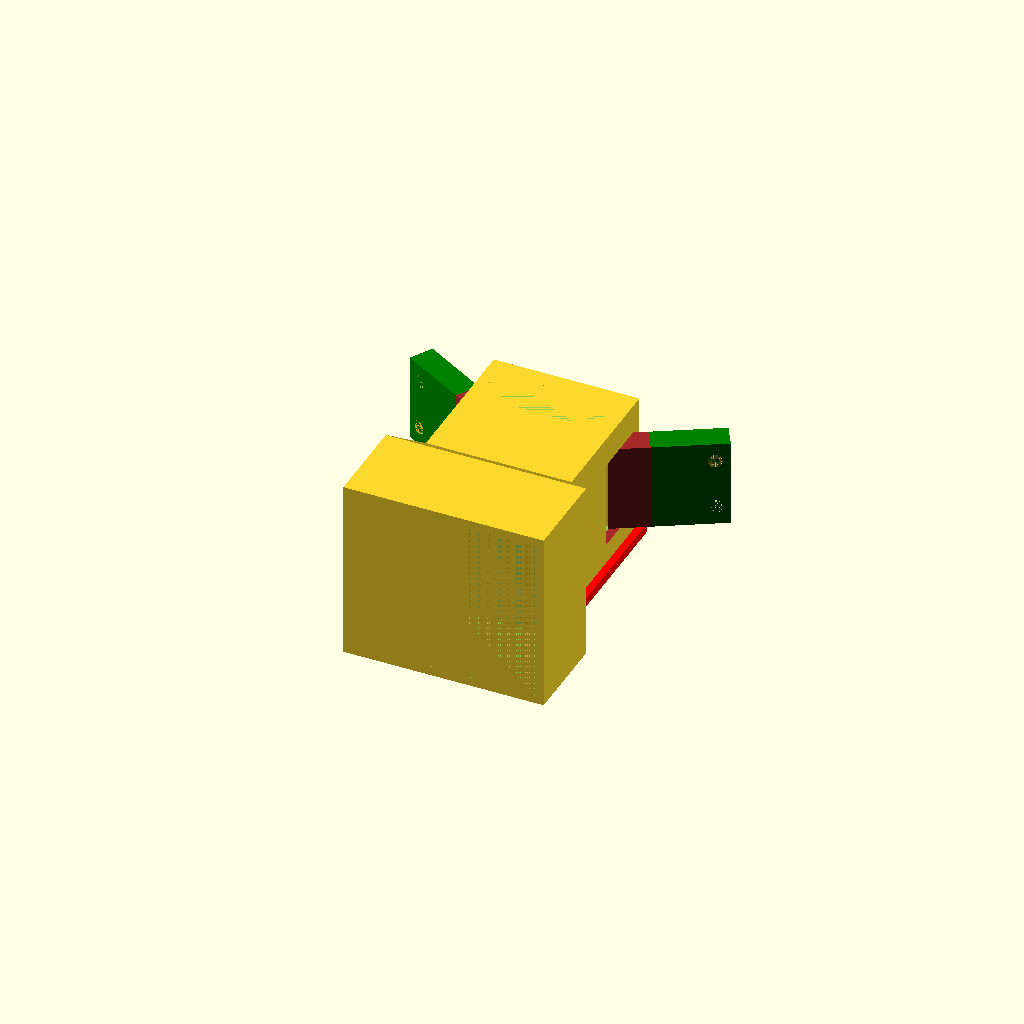
Cell 1: the model at its default parameters.
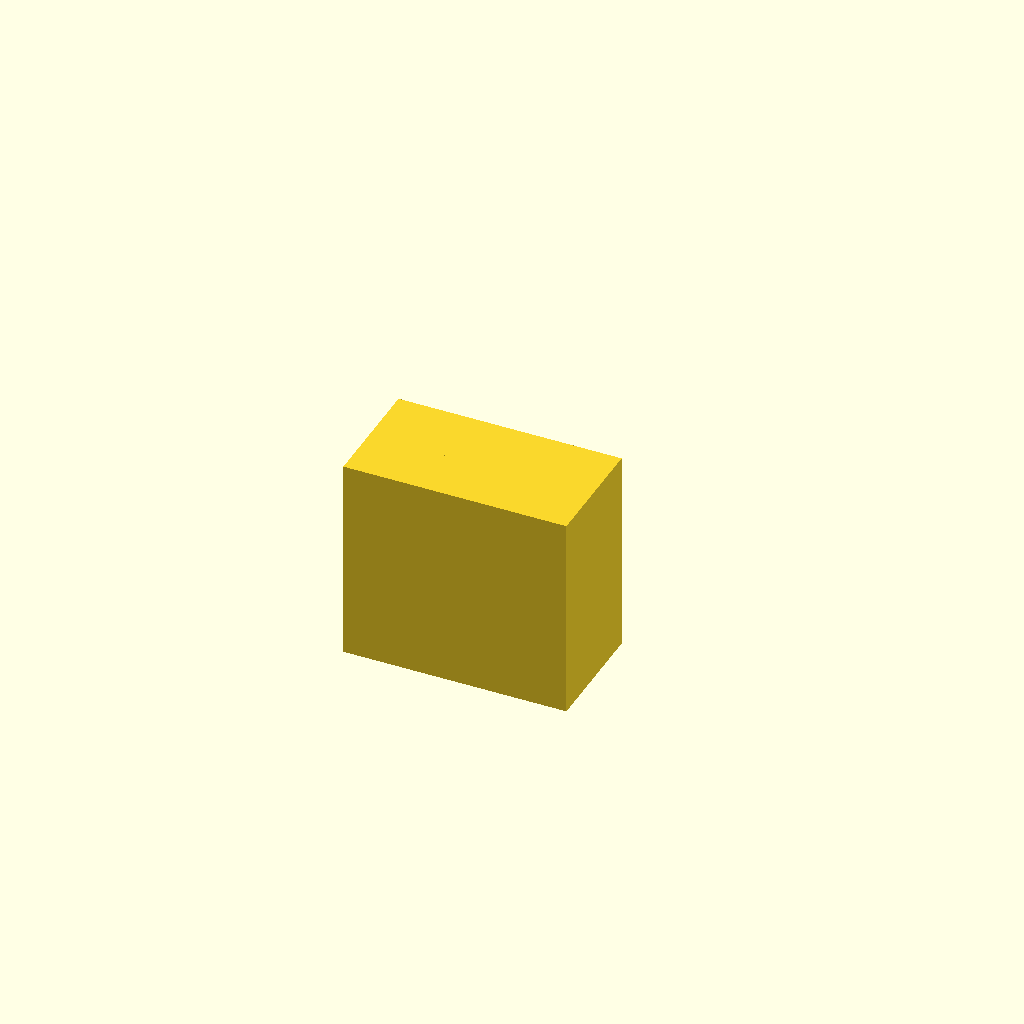
Cell 2 — preset "Preset Darkener".
All cells are drawn from one camera (rotation 55°, 0°, 25°, orthographic, colour scheme Cornfield), so only the parameter changes between them.
The OpenSCAD source (Corpus_Designer_v4.scad):
 //Variables
$fn = 50;
cube_design = "corpus_brush"; //corpus, corpus_brush, darkener or funnel
grid_pattern = "squares"; //squares, squares2 (rotated by 45°)
plexi_cube_width = 39; //39 for cube1, 32 for cube2
plexi_cube_length = 35; //35 for cube1, 30 for cube2
plexi_cube_depth_overall = 30;
darkener_overhang = 10;
plexi_cube_depth = 20; //this is for the main corpus
plexi_cube_thickness = 2;
plexi_cube_buffer = 0.5; //1mm room in every direction
insert_bar_height = 6; //needs to be the same as in the insert creator
insert_bar_length = 16; //needs to be the same as in the insert creator
insert_base_length = 28; //needs to be the same as "base plate length upper" in the insert creator
insert_thickness = 2; //needs to be the same as "base plate thickness" in the insert creator
insert_buffer = 1;
insert_distance_from_tube_end = 4; //dont change this

tube_thickness = 2;

tube_width = 28;
tube_length = 28;
tube_depth = 32; // was 38.5, for normal design 25.5, increase for brush
tube_count = 1; //number of tubes

security_bar_width = 4; //dont change this

slide_bar_length = tube_depth+2;
slide_bar_width = 1.6; //decreased from 2 to 1,6 for buffer
slide_bar_height = 2;
//if square grid pattern

square_width = 5;
square_length = 4;
square_distance = 2;
number_squares_per_row = 4;
number_squares_per_column = 3; // normal 2, brush probably 3

funnel_slide_width = 4;
funnel_slide_height = 7;
funnel_slide_hollow_height = 3;
funnel_slide_buffer_width = 0.2;
funnel_pyramid_length = 32;
funnel_pyramid_tip_height = 18;
funnel_tip_cube_width = 14;
funnel_tip_cube_length = 14;
funnel_tip_cube_height = 11;
funnel_hollow_cylinder_height = 20;
funnel_hollow_cylinder_diameter = 7;

brush_head_length = 16;
brush_bottom_length = 24;
brush_width = 19.25;
brush_thickness = 5.5;
distance_hole_from_top = 1.6;
distance_hole_from_side = 2.6;
diameter = 3;


//angle
tube_distance_left = (plexi_cube_width/2+plexi_cube_buffer+plexi_cube_thickness-tube_width/2-tube_thickness);
tube_distance_bottom = (plexi_cube_length/2+plexi_cube_buffer+plexi_cube_thickness-tube_length/2-tube_thickness);
angle_depth = max(tube_distance_left, tube_distance_bottom);
outer_cube_width = plexi_cube_width + 2*plexi_cube_thickness + 2*plexi_cube_buffer;
outer_cube_length = plexi_cube_length + 2*plexi_cube_thickness + 2*plexi_cube_buffer;

//module to create triangles
module triangle(width,length,height){
    difference(){
        cube([width,length,height]);
        rotate([0,0,45]) cube([width*2.5,length*2.5,height*5]);
    }
}

//module to show points of a polyhedron
module showPoints(v) {
    for (i = [0: len(v)-1]) {
        translate(v[i]) color("red") 
        text(str(i), font = "Courier New", size=1.5);
         
    }
}

//module to create a square grid pattern
module square_grid(){
    grid_width = square_width*number_squares_per_row + square_distance*(number_squares_per_row-1);
    grid_length = square_length*number_squares_per_column + square_distance*(number_squares_per_column-1);
translate([tube_width/2+tube_thickness-grid_width/2,tube_depth+angle_depth-(insert_distance_from_tube_end+insert_thickness+insert_buffer+insert_bar_height)+3,0])
translate([grid_width,0,0])
rotate([0,0,180])
for (j=[0:number_squares_per_column-1]){
for (i=[0:number_squares_per_row-1]){
    translate([i*(square_distance+square_width),j*(square_distance+square_length),0])cube([square_width,square_length,tube_thickness]);
    }
}
}

module square_grid2(){
    grid_width = square_width*number_squares_per_row + square_distance*(number_squares_per_row-1);
    grid_length = square_length*number_squares_per_column + square_distance*(number_squares_per_column-1);
translate([tube_width/2+tube_thickness-grid_width/2,tube_depth+angle_depth-(insert_distance_from_tube_end+insert_thickness+insert_buffer+insert_bar_height),0])
translate([grid_width-square_length/2,0,0])
rotate([0,0,180])
for (j=[0:number_squares_per_column-1]){
for (i=[0:number_squares_per_row-1]){
    translate([i*(square_distance+square_width),j*(square_distance+square_length),0])rotate([0,0,45])cube([square_width,square_length,tube_thickness]);
    }
}
}

//module to create a brush as a standin
module brush (){
difference(){
union(){
color("green")cube([brush_width, brush_thickness, brush_head_length]);
color("brown")translate([0,0,brush_head_length])cube([brush_width, brush_thickness, brush_bottom_length]);
}

union(){
translate([diameter/2+distance_hole_from_side,0,diameter/2 + distance_hole_from_top])rotate([270,0,0])cylinder(h=brush_thickness, d=diameter);
translate([brush_width-diameter/2-distance_hole_from_side,0,diameter/2 + distance_hole_from_top])rotate([270,0,0])cylinder(h=brush_thickness, d=diameter);
}
}
}

//module to create a mount for the brush
module brush_mount (){
difference(){
union(){
color("green")cube([brush_width, brush_thickness, brush_head_length]);
color("brown")translate([0,0,brush_head_length])cube([brush_width, brush_thickness, brush_bottom_length]);
}

union(){
translate([diameter/2+distance_hole_from_side,0,diameter/2 + distance_hole_from_top])rotate([270,0,0])cylinder(h=brush_thickness, d=diameter);
translate([brush_width-diameter/2-distance_hole_from_side,0,diameter/2 + distance_hole_from_top])rotate([270,0,0])cylinder(h=brush_thickness, d=diameter);
}
}
}


if (cube_design == "corpus"){
union(){

//plexi_cube part of the tube
difference(){
    cube([plexi_cube_width + 2*plexi_cube_thickness + 2*plexi_cube_buffer, plexi_cube_depth, plexi_cube_length+2*plexi_cube_thickness + 2*plexi_cube_buffer]);
    translate([plexi_cube_thickness,0,plexi_cube_thickness])cube([plexi_cube_width + 2*plexi_cube_buffer, plexi_cube_depth, plexi_cube_length + 2*plexi_cube_buffer]);
}

//angle
angle_points = [
    [0,0,0], //0
    [outer_cube_width,0,0],//1
    [outer_cube_width,0,outer_cube_length],//2
    [0,0,outer_cube_length],//3
    [tube_distance_left,0,tube_distance_bottom],//4
    [outer_cube_width-tube_distance_left,0,tube_distance_bottom],//5
    [outer_cube_width-tube_distance_left,0,outer_cube_length-tube_distance_bottom],//6
    [tube_distance_left,0,outer_cube_length-tube_distance_bottom],//7
    [tube_distance_left,angle_depth,tube_distance_bottom],//8
    [outer_cube_width-tube_distance_left,angle_depth,tube_distance_bottom],//9
    [outer_cube_width-tube_distance_left,angle_depth,outer_cube_length-tube_distance_bottom],//10
    [tube_distance_left,angle_depth,outer_cube_length-tube_distance_bottom],//11
    
];

*showPoints(angle_points);
angle_faces = [
    [1,0,4,5],
    [0,1,9,8],
    [5,4,8,9],
    [2,1,5,6],
    [1,2,10,9],
    [6,5,9,10],
    [3,2,6,7],
    [2,3,11,10],
    [7,6,10,11],
    [0,3,7,4],
    [3,0,8,11],
    [4,7,11,8],
];


translate([0,plexi_cube_depth,0])
polyhedron(angle_points, angle_faces);



//tube
translate([plexi_cube_width/2-tube_width/2 + plexi_cube_buffer,plexi_cube_depth ,plexi_cube_length/2-tube_length/2 + plexi_cube_buffer]) 
for(i=[0:tube_count-1]){
if (i==0){
translate([0,tube_depth*i,0])    
union(){
difference(){
    cube([tube_width+2*tube_thickness, tube_depth + angle_depth, tube_length + 2*tube_thickness]);
    translate([tube_thickness,0,tube_thickness])cube([tube_width, tube_depth + angle_depth, tube_length]);
    

insert_slot_upper_points = [
    [0,0,0], //0
    [insert_base_length,0,0],//1
    [insert_base_length,insert_thickness + insert_buffer, 0],//2
    [insert_base_length/2 + insert_bar_length/2,insert_thickness + insert_buffer + insert_bar_height,0],//3
    [insert_base_length/2 - insert_bar_length/2,insert_thickness + insert_buffer + insert_bar_height,0],//4
    [0,insert_thickness + insert_buffer, 0],//5
    [0,0,tube_thickness], //6
    [insert_base_length,0,tube_thickness],//7
    [insert_base_length,insert_thickness + insert_buffer, tube_thickness],//8
    [insert_base_length/2 + insert_bar_length/2,insert_thickness + insert_buffer + insert_bar_height,tube_thickness],//9
    [insert_base_length/2 - insert_bar_length/2,insert_thickness + insert_buffer + insert_bar_height,tube_thickness],//10
    [0,insert_thickness + insert_buffer, tube_thickness],//11
];

*showPoints(insert_slot_upper_points);

insert_slot_upper_faces = [
    [0,1,2,3,4,5],
    [0,5,11,6],
    [5,4,10,11],
    [4,3,9,10],
    [3,2,8,9],
    [2,1,7,8],
    [1,0,6,7],
    [11,10,9,8,7,6]
];

translate([tube_width/2+tube_thickness-insert_base_length/2,tube_depth+angle_depth-(insert_bar_height+insert_thickness+insert_buffer)-insert_distance_from_tube_end,tube_length+tube_thickness])translate([insert_base_length,insert_bar_height + insert_thickness + insert_buffer,0])rotate([0,0,180])polyhedron(insert_slot_upper_points,insert_slot_upper_faces);

translate([tube_width/2+tube_thickness-insert_base_length/2,tube_depth+angle_depth-(insert_thickness+insert_buffer)-insert_distance_from_tube_end,0])cube([insert_base_length,insert_thickness+insert_buffer,tube_thickness]);


if (grid_pattern == "squares") square_grid();
else if (grid_pattern == "squares2") square_grid2();   
    
}

//security_bar
translate([tube_thickness,tube_depth+angle_depth-insert_distance_from_tube_end,tube_thickness])translate([0,insert_distance_from_tube_end,0])rotate([0,0,270])triangle(insert_distance_from_tube_end,security_bar_width,tube_length);
translate([tube_width-tube_thickness,tube_depth+angle_depth-insert_distance_from_tube_end,tube_thickness])triangle(insert_distance_from_tube_end,security_bar_width,tube_length);

//slide bar
translate([-slide_bar_width,tube_depth+angle_depth-slide_bar_length,0])
color("red"){cube([slide_bar_width,slide_bar_length,slide_bar_height]); 
}
translate([tube_width+2*tube_thickness,tube_depth+angle_depth-slide_bar_length,0])
color("red"){cube([slide_bar_width,slide_bar_length,slide_bar_height]); 
}

}
}
else if (i<tube_count-1){
translate([0,tube_depth*i,0])    
union(){
difference(){
    translate([0,angle_depth,0])
    cube([tube_width+2*tube_thickness, tube_depth , tube_length + 2*tube_thickness]);
    translate([tube_thickness,0,tube_thickness])cube([tube_width, tube_depth + angle_depth, tube_length]);
    

insert_slot_upper_points = [
    [0,0,0], //0
    [insert_base_length,0,0],//1
    [insert_base_length,insert_thickness + insert_buffer, 0],//2
    [insert_base_length/2 + insert_bar_length/2,insert_thickness + insert_buffer + insert_bar_height,0],//3
    [insert_base_length/2 - insert_bar_length/2,insert_thickness + insert_buffer + insert_bar_height,0],//4
    [0,insert_thickness + insert_buffer, 0],//5
    [0,0,tube_thickness], //6
    [insert_base_length,0,tube_thickness],//7
    [insert_base_length,insert_thickness + insert_buffer, tube_thickness],//8
    [insert_base_length/2 + insert_bar_length/2,insert_thickness + insert_buffer + insert_bar_height,tube_thickness],//9
    [insert_base_length/2 - insert_bar_length/2,insert_thickness + insert_buffer + insert_bar_height,tube_thickness],//10
    [0,insert_thickness + insert_buffer, tube_thickness],//11
];

*showPoints(insert_slot_upper_points);

insert_slot_upper_faces = [
    [0,1,2,3,4,5],
    [0,5,11,6],
    [5,4,10,11],
    [4,3,9,10],
    [3,2,8,9],
    [2,1,7,8],
    [1,0,6,7],
    [11,10,9,8,7,6]
];

translate([tube_width/2+tube_thickness-insert_base_length/2,tube_depth+angle_depth-(insert_bar_height+insert_thickness+insert_buffer)-insert_distance_from_tube_end,tube_length+tube_thickness])translate([insert_base_length,insert_bar_height + insert_thickness + insert_buffer,0])rotate([0,0,180])polyhedron(insert_slot_upper_points,insert_slot_upper_faces);

translate([tube_width/2+tube_thickness-insert_base_length/2,tube_depth+angle_depth-(insert_thickness+insert_buffer)-insert_distance_from_tube_end,0])cube([insert_base_length,insert_thickness+insert_buffer,tube_thickness]);


if (grid_pattern == "squares") square_grid();
else if (grid_pattern == "squares2") square_grid2();   
    
}

//security_bar
translate([tube_thickness,tube_depth+angle_depth-insert_distance_from_tube_end,tube_thickness])translate([0,insert_distance_from_tube_end,0])rotate([0,0,270])triangle(insert_distance_from_tube_end,security_bar_width,tube_length);
translate([tube_width-tube_thickness,tube_depth+angle_depth-insert_distance_from_tube_end,tube_thickness])triangle(insert_distance_from_tube_end,security_bar_width,tube_length);

//slide bar
translate([-slide_bar_width,tube_depth+angle_depth-slide_bar_length,0])
color("red"){cube([slide_bar_width,slide_bar_length,slide_bar_height]); 
}
translate([tube_width+2*tube_thickness,tube_depth+angle_depth-slide_bar_length,0])
color("red"){cube([slide_bar_width,slide_bar_length,slide_bar_height]); 
}

}
}
else if (i==tube_count-1){
translate([0,tube_depth*i,0])    
union(){
difference(){
    translate([0,angle_depth,0])
    cube([tube_width+2*tube_thickness, tube_depth , tube_length + 2*tube_thickness]);
    translate([tube_thickness,0,tube_thickness])cube([tube_width, tube_depth + angle_depth, tube_length]);
    
//insert_slot
insert_slot_upper_points = [
    [0,0,0], //0
    [insert_base_length,0,0],//1
    [insert_base_length,insert_thickness + insert_buffer, 0],//2
    [insert_base_length/2 + insert_bar_length/2,insert_thickness + insert_buffer + insert_bar_height,0],//3
    [insert_base_length/2 - insert_bar_length/2,insert_thickness + insert_buffer + insert_bar_height,0],//4
    [0,insert_thickness + insert_buffer, 0],//5
    [0,0,tube_thickness], //6
    [insert_base_length,0,tube_thickness],//7
    [insert_base_length,insert_thickness + insert_buffer, tube_thickness],//8
    [insert_base_length/2 + insert_bar_length/2,insert_thickness + insert_buffer + insert_bar_height,tube_thickness],//9
    [insert_base_length/2 - insert_bar_length/2,insert_thickness + insert_buffer + insert_bar_height,tube_thickness],//10
    [0,insert_thickness + insert_buffer, tube_thickness],//11
];

*showPoints(insert_slot_upper_points);

insert_slot_upper_faces = [
    [0,1,2,3,4,5],
    [0,5,11,6],
    [5,4,10,11],
    [4,3,9,10],
    [3,2,8,9],
    [2,1,7,8],
    [1,0,6,7],
    [11,10,9,8,7,6]
];

translate([tube_width/2+tube_thickness-insert_base_length/2,tube_depth+angle_depth-(insert_bar_height+insert_thickness+insert_buffer)-insert_distance_from_tube_end,tube_length+tube_thickness])translate([insert_base_length,insert_bar_height + insert_thickness + insert_buffer,0])rotate([0,0,180])polyhedron(insert_slot_upper_points,insert_slot_upper_faces);

translate([tube_width/2+tube_thickness-insert_base_length/2,tube_depth+angle_depth-(insert_thickness+insert_buffer)-insert_distance_from_tube_end,0])cube([insert_base_length,insert_thickness+insert_buffer,tube_thickness]);


if (grid_pattern == "squares") square_grid();
else if (grid_pattern == "squares2") square_grid2();   
    
}
//security_bar
translate([tube_thickness,tube_depth+angle_depth-insert_distance_from_tube_end,tube_thickness])cube([security_bar_width,insert_distance_from_tube_end,tube_length]);
translate([tube_width-tube_thickness,tube_depth+angle_depth-insert_distance_from_tube_end,tube_thickness])cube([security_bar_width,insert_distance_from_tube_end,tube_length]);
//slide_bar
translate([-slide_bar_width,tube_depth+angle_depth-slide_bar_length,0])
color("red"){cube([slide_bar_width,slide_bar_length,slide_bar_height]); 
}
translate([tube_width+2*tube_thickness,tube_depth+angle_depth-slide_bar_length,0])
color("red"){cube([slide_bar_width,slide_bar_length,slide_bar_height]); 

}
}
}
}
}
}
// -----------------------------------------
if (cube_design == "corpus_brush"){
union(){

//plexi_cube part of the tube
difference(){
    cube([plexi_cube_width + 2*plexi_cube_thickness + 2*plexi_cube_buffer, plexi_cube_depth, plexi_cube_length+2*plexi_cube_thickness + 2*plexi_cube_buffer]);
    translate([plexi_cube_thickness,0,plexi_cube_thickness])cube([plexi_cube_width + 2*plexi_cube_buffer, plexi_cube_depth, plexi_cube_length + 2*plexi_cube_buffer]);
}

//angle
angle_points = [
    [0,0,0], //0
    [outer_cube_width,0,0],//1
    [outer_cube_width,0,outer_cube_length],//2
    [0,0,outer_cube_length],//3
    [tube_distance_left,0,tube_distance_bottom],//4
    [outer_cube_width-tube_distance_left,0,tube_distance_bottom],//5
    [outer_cube_width-tube_distance_left,0,outer_cube_length-tube_distance_bottom],//6
    [tube_distance_left,0,outer_cube_length-tube_distance_bottom],//7
    [tube_distance_left,angle_depth,tube_distance_bottom],//8
    [outer_cube_width-tube_distance_left,angle_depth,tube_distance_bottom],//9
    [outer_cube_width-tube_distance_left,angle_depth,outer_cube_length-tube_distance_bottom],//10
    [tube_distance_left,angle_depth,outer_cube_length-tube_distance_bottom],//11
    
];

*showPoints(angle_points);
angle_faces = [
    [1,0,4,5],
    [0,1,9,8],
    [5,4,8,9],
    [2,1,5,6],
    [1,2,10,9],
    [6,5,9,10],
    [3,2,6,7],
    [2,3,11,10],
    [7,6,10,11],
    [0,3,7,4],
    [3,0,8,11],
    [4,7,11,8],
];


translate([0,plexi_cube_depth,0])
polyhedron(angle_points, angle_faces);



//tube
translate([plexi_cube_width/2-tube_width/2 + plexi_cube_buffer,plexi_cube_depth ,plexi_cube_length/2-tube_length/2 + plexi_cube_buffer]) 

union(){
difference(){
    union(){
    cube([tube_width+2*tube_thickness, tube_depth + angle_depth, tube_length + 2*tube_thickness]);
        
    //Brush mounts
translate([-(plexi_cube_width/2-tube_width/2 + plexi_cube_buffer),-(plexi_cube_depth) ,-(plexi_cube_length/2-tube_length/2 + plexi_cube_buffer)]) translate([0,plexi_cube_width+tube_depth/2,((plexi_cube_length+2*plexi_cube_thickness+2*plexi_cube_buffer)-brush_width)/2])translate([-brush_head_length,0,brush_width])rotate([30,90,0])translate([0,brush_thickness,0])brush_mount();

translate([-(plexi_cube_width/2-tube_width/2 + plexi_cube_buffer),-(plexi_cube_depth) ,-(plexi_cube_length/2-tube_length/2 + plexi_cube_buffer)])translate([0,plexi_cube_width+tube_depth/2,((plexi_cube_length+2*plexi_cube_thickness+2*plexi_cube_buffer)-brush_width)/2])translate([+brush_head_length,0,brush_width])translate([plexi_cube_width+2*plexi_cube_thickness + 2*plexi_cube_buffer,0,-brush_width])rotate([0,180,0])rotate([30,90,0])translate([0,brush_thickness,0])brush_mount();
    }
    insert_slot_upper_points = [
    [0,0,0], //0
    [insert_base_length,0,0],//1
    [insert_base_length,insert_thickness + insert_buffer, 0],//2
    [insert_base_length/2 + insert_bar_length/2,insert_thickness + insert_buffer + insert_bar_height,0],//3
    [insert_base_length/2 - insert_bar_length/2,insert_thickness + insert_buffer + insert_bar_height,0],//4
    [0,insert_thickness + insert_buffer, 0],//5
    [0,0,tube_thickness], //6
    [insert_base_length,0,tube_thickness],//7
    [insert_base_length,insert_thickness + insert_buffer, tube_thickness],//8
    [insert_base_length/2 + insert_bar_length/2,insert_thickness + insert_buffer + insert_bar_height,tube_thickness],//9
    [insert_base_length/2 - insert_bar_length/2,insert_thickness + insert_buffer + insert_bar_height,tube_thickness],//10
    [0,insert_thickness + insert_buffer, tube_thickness],//11
];

*showPoints(insert_slot_upper_points);

insert_slot_upper_faces = [
    [0,1,2,3,4,5],
    [0,5,11,6],
    [5,4,10,11],
    [4,3,9,10],
    [3,2,8,9],
    [2,1,7,8],
    [1,0,6,7],
    [11,10,9,8,7,6]
];

translate([tube_width/2+tube_thickness-insert_base_length/2,tube_depth+angle_depth-(insert_bar_height+insert_thickness+insert_buffer)-insert_distance_from_tube_end,tube_length+tube_thickness])translate([insert_base_length,insert_bar_height + insert_thickness + insert_buffer,0])rotate([0,0,180])polyhedron(insert_slot_upper_points,insert_slot_upper_faces);

translate([tube_width/2+tube_thickness-insert_base_length/2,tube_depth+angle_depth-(insert_thickness+insert_buffer)-insert_distance_from_tube_end,0])cube([insert_base_length,insert_thickness+insert_buffer,tube_thickness]);

    translate([tube_thickness,0,tube_thickness])cube([tube_width, tube_depth + angle_depth, tube_length]);
    
    //Brushes for to get the spacing right
translate([-(plexi_cube_width/2-tube_width/2 + plexi_cube_buffer),-(plexi_cube_depth) ,-(plexi_cube_length/2-tube_length/2 + plexi_cube_buffer)])translate([0,plexi_cube_width+tube_depth/2,((plexi_cube_length+2*plexi_cube_thickness+2*plexi_cube_buffer)-brush_width)/2])translate([-brush_head_length,0,brush_width])rotate([30,90,0])brush();

translate([-(plexi_cube_width/2-tube_width/2 + plexi_cube_buffer),-(plexi_cube_depth) ,-(plexi_cube_length/2-tube_length/2 + plexi_cube_buffer)])translate([0,plexi_cube_width+tube_depth/2,((plexi_cube_length+2*plexi_cube_thickness+2*plexi_cube_buffer)-brush_width)/2])translate([+brush_head_length,0,brush_width])translate([plexi_cube_width+2*plexi_cube_thickness + 2*plexi_cube_buffer,0,-brush_width])rotate([0,180,0])rotate([30,90,0])brush();

    
if (grid_pattern == "squares") square_grid();
else if (grid_pattern == "squares2") square_grid2();   
}

//security_bar
translate([tube_thickness,tube_depth+angle_depth-insert_distance_from_tube_end,tube_thickness])translate([0,insert_distance_from_tube_end,0])rotate([0,0,270])triangle(insert_distance_from_tube_end,security_bar_width,tube_length);
translate([tube_width-tube_thickness,tube_depth+angle_depth-insert_distance_from_tube_end,tube_thickness])triangle(insert_distance_from_tube_end,security_bar_width,tube_length);


//slide bar
translate([-slide_bar_width,tube_depth+angle_depth-slide_bar_length,0])
color("red"){cube([slide_bar_width,slide_bar_length,slide_bar_height]); 
}
translate([tube_width+2*tube_thickness,tube_depth+angle_depth-slide_bar_length,0])
color("red"){cube([slide_bar_width,slide_bar_length,slide_bar_height]); 
}
}
}
}




// darkener
else if (cube_design == "darkener"){
darkener_top_width = plexi_cube_width+2*plexi_cube_thickness+2*plexi_cube_buffer;
darkener_top_depth = plexi_cube_depth_overall-plexi_cube_depth+plexi_cube_thickness;
darkener_top_length = plexi_cube_length+2*plexi_cube_thickness+2*plexi_cube_buffer;
darkener_bottom_width = plexi_cube_width+4*plexi_cube_thickness+4*plexi_cube_buffer;
darkener_bottom_depth = darkener_overhang+2*plexi_cube_thickness;
darkener_bottom_length = plexi_cube_length+4*plexi_cube_thickness+4*plexi_cube_buffer;

difference(){
cube([darkener_bottom_width,darkener_top_depth,darkener_bottom_length]);
translate([2*plexi_cube_thickness+2*plexi_cube_buffer,plexi_cube_thickness,2*plexi_cube_thickness+2*plexi_cube_buffer])cube([darkener_top_width-2*plexi_cube_thickness,darkener_top_depth-plexi_cube_thickness,darkener_top_length - 2*plexi_cube_thickness]);
}
    

translate([0,darkener_top_depth,0])difference(){
cube([darkener_bottom_width,darkener_bottom_depth,darkener_bottom_length]);
translate([plexi_cube_thickness+plexi_cube_buffer,0,plexi_cube_thickness+plexi_cube_buffer]) cube([plexi_cube_width+2*plexi_cube_thickness+3*plexi_cube_buffer,darkener_overhang+2*plexi_cube_thickness,plexi_cube_length+2*plexi_cube_thickness+3*plexi_cube_buffer]);

}
}

else if (cube_design == "funnel"){
    funnel_slide_length = tube_count * tube_depth - 8;
    translate([0,funnel_pyramid_length+funnel_slide_width,0])
    difference(){
    cube([funnel_slide_length, funnel_slide_width, funnel_slide_height]);
    translate([0,0,2])cube([funnel_slide_length,funnel_slide_width/2, funnel_slide_hollow_height]);
    cube([funnel_slide_length, funnel_slide_buffer_width,2]);
    }
    translate([0,funnel_slide_width,0])mirror([0,1,0])difference(){
    cube([funnel_slide_length, funnel_slide_width, funnel_slide_height]);
    translate([0,0,2])cube([funnel_slide_length,funnel_slide_width/2, funnel_slide_hollow_height]);
    cube([funnel_slide_length, funnel_slide_buffer_width,2]);
    }
    
    
    funnel_pyramid_points = [
    [funnel_slide_length, funnel_pyramid_length,0],
    [funnel_slide_length,0,0],
    [0,0,0],
    [0,funnel_pyramid_length,0],
    [funnel_slide_length/2,funnel_pyramid_length/2,funnel_pyramid_tip_height]];
    
    funnel_pyramid_faces = [
    [0,1,4],
    [1,2,4],
    [2,3,4],
    [3,0,4],
    [1,0,3],
    [2,1,3]];
    
    funnel_pyramid_points_hollow = [
    [funnel_slide_length, funnel_pyramid_length,-2],
    [funnel_slide_length,0,-2],
    [0,0,-2],
    [0,funnel_pyramid_length,-2],
    [funnel_slide_length/2,funnel_pyramid_length/2,funnel_pyramid_tip_height-1]];
    
    funnel_pyramid_faces_hollow = [
    [0,1,4],
    [1,2,4],
    [2,3,4],
    [3,0,4],
    [1,0,3],
    [2,1,3]];
    
    difference(){
    union(){translate([0,funnel_slide_width,funnel_slide_height-2])cube([funnel_slide_length,funnel_pyramid_length, 2]);
    translate([0,funnel_slide_width,funnel_slide_height])polyhedron(funnel_pyramid_points, funnel_pyramid_faces);
    translate([funnel_slide_length/2-funnel_tip_cube_length/2,(funnel_pyramid_length+2*funnel_slide_width)/2-funnel_tip_cube_width/2,funnel_pyramid_tip_height+funnel_slide_height-funnel_tip_cube_height-1])cube([funnel_tip_cube_width, funnel_tip_cube_length, funnel_tip_cube_height]);
    }
    union(){
    color("red")translate([0,funnel_slide_width,funnel_slide_height])polyhedron(funnel_pyramid_points_hollow, funnel_pyramid_faces_hollow);
    
    translate([funnel_slide_length/2,funnel_pyramid_length/2 + funnel_slide_width,10])color("turquoise")cylinder(h=funnel_hollow_cylinder_height, d=funnel_hollow_cylinder_diameter);
    }
}
}
Parameter table extracted from the source (name, type, default, range or options):
cube_design: string, default "corpus_brush"
grid_pattern: string, default "squares"
plexi_cube_width: number, default 39
plexi_cube_length: number, default 35
plexi_cube_depth_overall: number, default 30
darkener_overhang: number, default 10
plexi_cube_depth: number, default 20
plexi_cube_thickness: number, default 2
plexi_cube_buffer: number, default 0.5
insert_bar_height: number, default 6
insert_bar_length: number, default 16
insert_base_length: number, default 28
insert_thickness: number, default 2
insert_buffer: number, default 1
insert_distance_from_tube_end: number, default 4
tube_thickness: number, default 2
tube_width: number, default 28
tube_length: number, default 28
tube_depth: number, default 32
tube_count: number, default 1
security_bar_width: number, default 4
slide_bar_width: number, default 1.6
slide_bar_height: number, default 2
square_width: number, default 5
square_length: number, default 4
square_distance: number, default 2
number_squares_per_row: number, default 4
number_squares_per_column: number, default 3
funnel_slide_width: number, default 4
funnel_slide_height: number, default 7
funnel_slide_hollow_height: number, default 3
funnel_slide_buffer_width: number, default 0.2
funnel_pyramid_length: number, default 32
funnel_pyramid_tip_height: number, default 18
funnel_tip_cube_width: number, default 14
funnel_tip_cube_length: number, default 14
funnel_tip_cube_height: number, default 11
funnel_hollow_cylinder_height: number, default 20
funnel_hollow_cylinder_diameter: number, default 7
brush_head_length: number, default 16
brush_bottom_length: number, default 24
brush_width: number, default 19.25
brush_thickness: number, default 5.5
distance_hole_from_top: number, default 1.6
distance_hole_from_side: number, default 2.6
diameter: number, default 3
